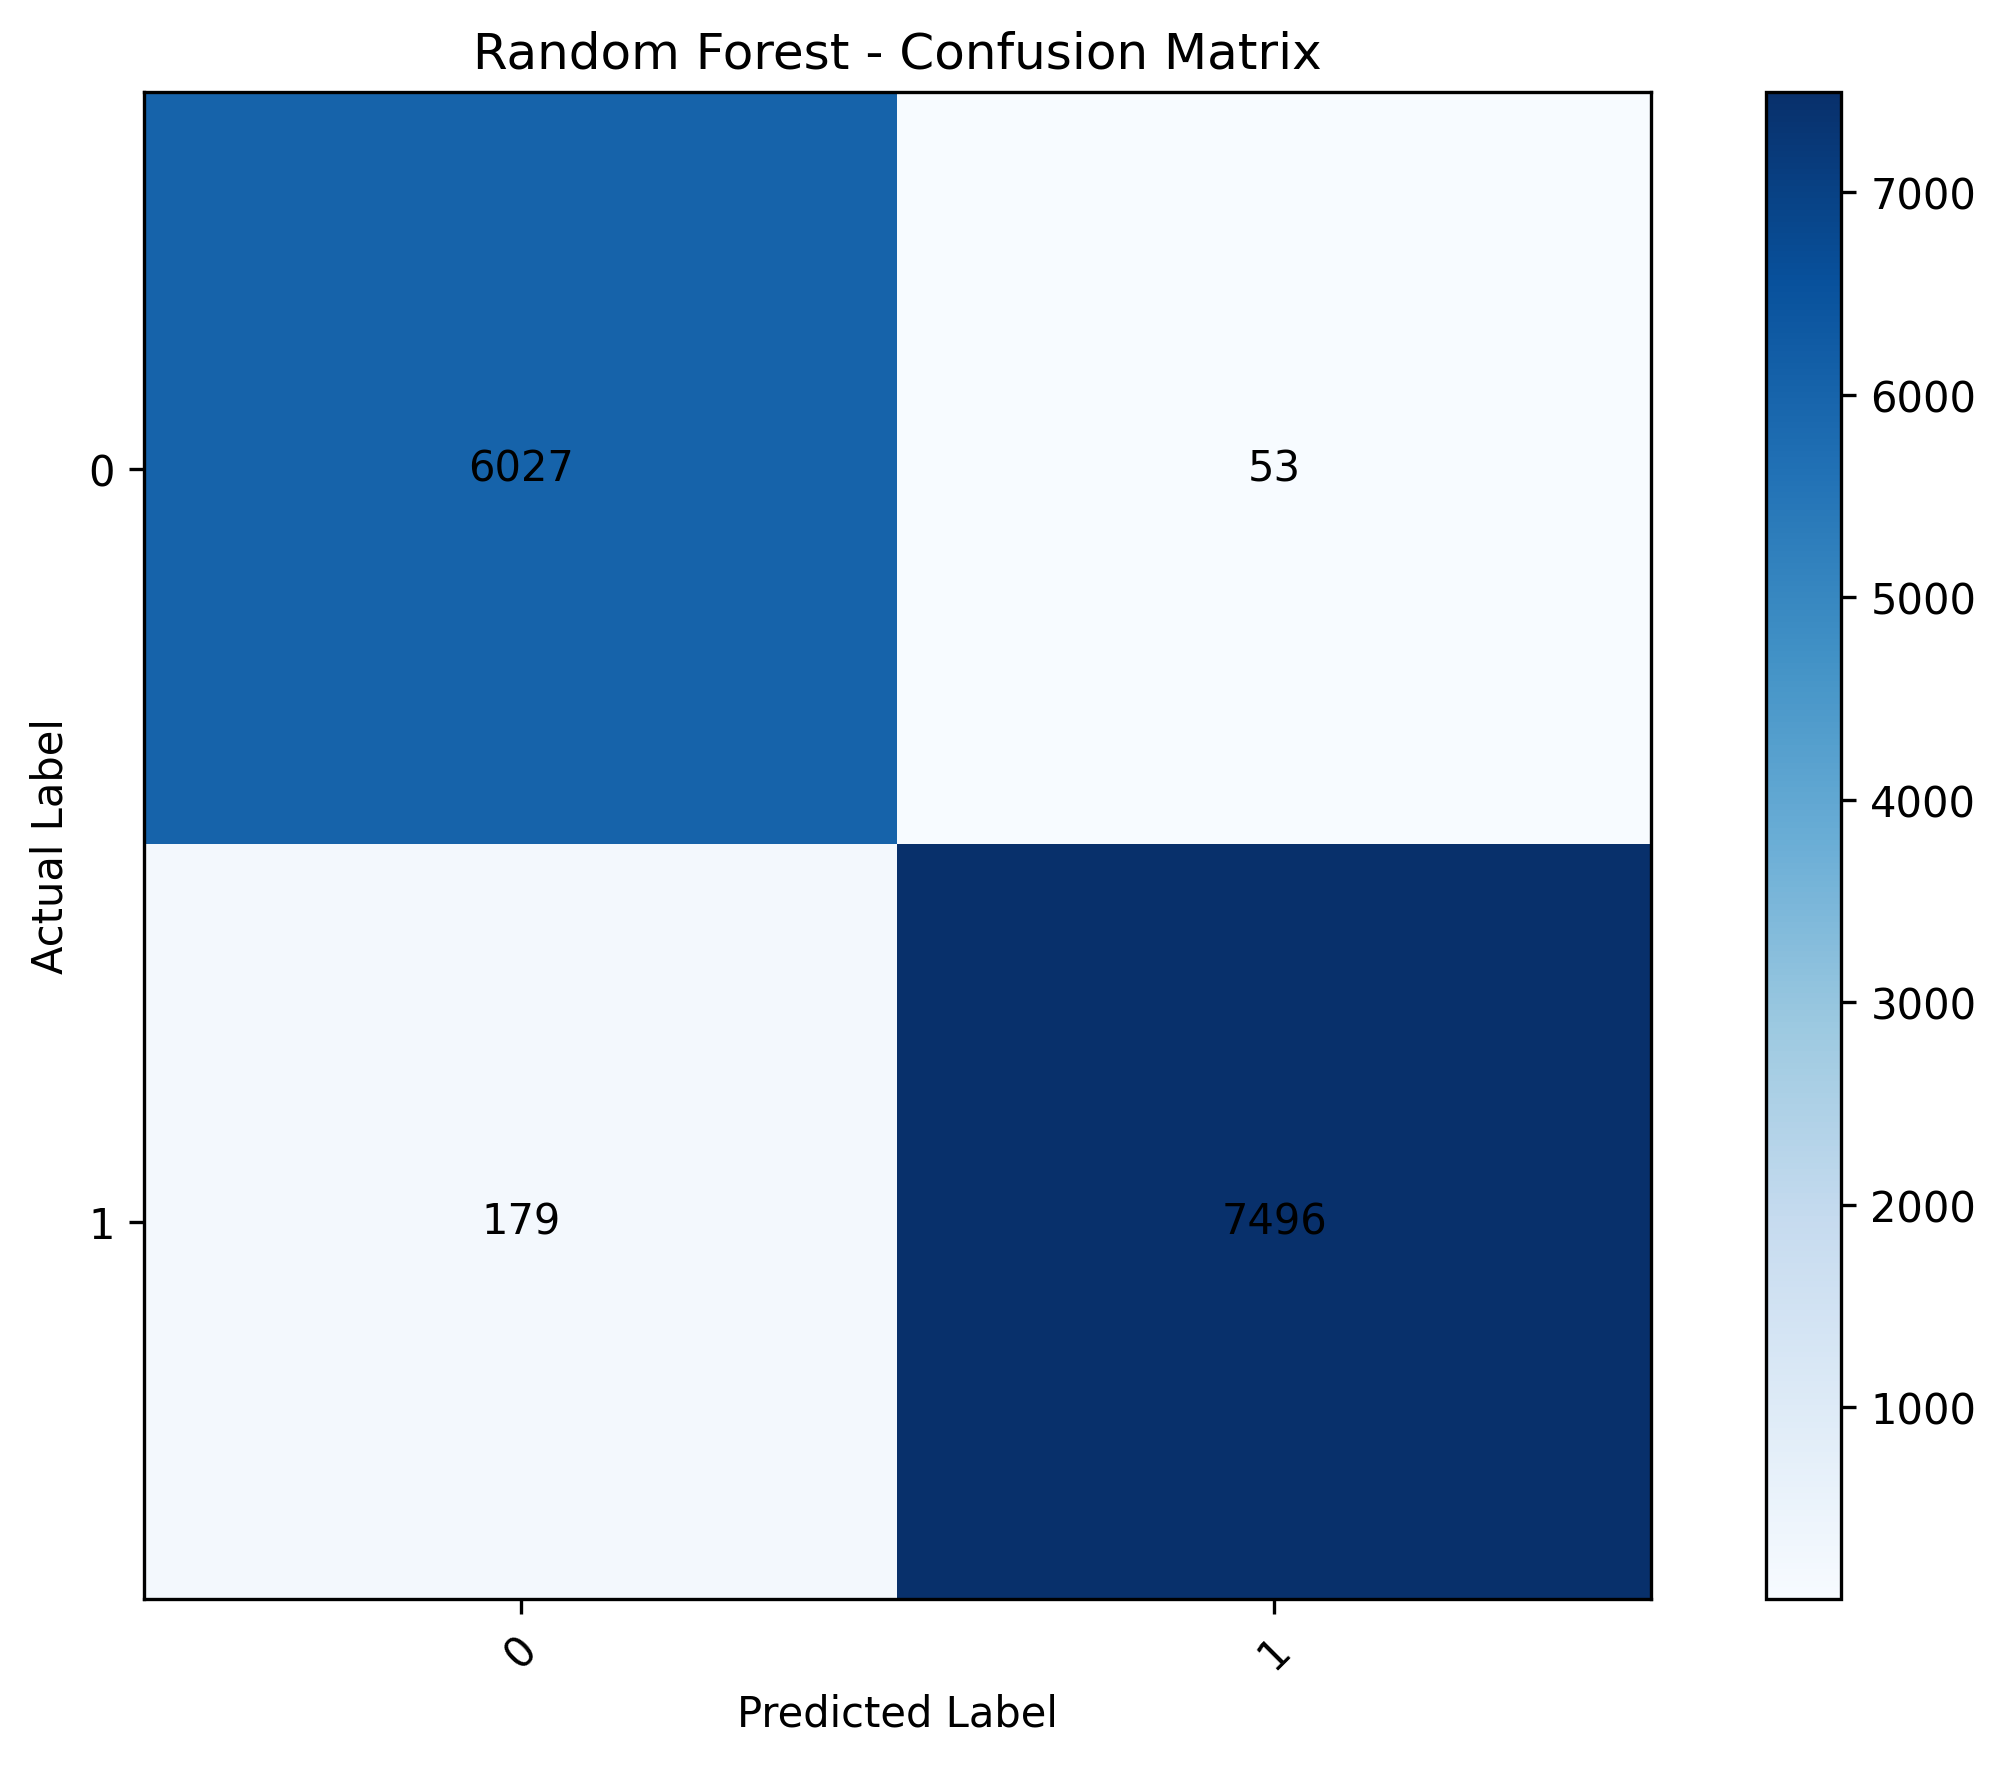

The data file committed next to this chart (first rows):
, Predicted_0, Predicted_1
Actual_0, 6027, 53
Actual_1, 179, 7496
